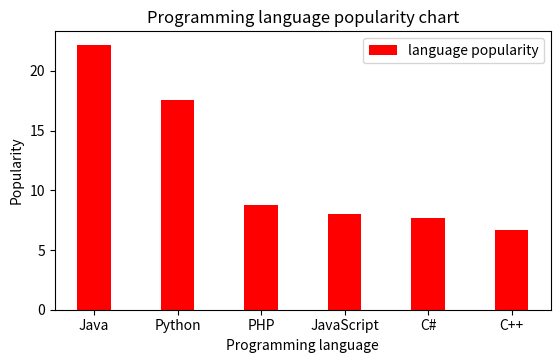

This chart was generated by the following Python code:
import matplotlib.pyplot as plt
import numpy as np

class BarChart:

    # Plots the chart
    def plot_chart(self, xs, ys, label_):
        self.xs = xs
        self.ys = ys
        x_pos = np.arange(1, 12, 2)
        plt.xticks(x_pos, self.xs)
        plt.bar(x_pos, self.ys, label=label_, color="red")

    # Labels axes and displays chart
    def label_and_show(self, xlabel_, ylabel_, title_):
        plt.xlabel(xlabel_)
        plt.ylabel(ylabel_)
        plt.title(title_)
        plt.subplots_adjust(bottom=0.3)
        plt.legend()
        plt.show()


if __name__ == "__main__":
    prog_language = ['Java', 'Python', 'PHP', 'JavaScript', 'C#', 'C++']
    popularity = [22.2, 17.6, 8.8, 8, 7.7, 6.7]

    bar_chart = BarChart()
    bar_chart.plot_chart(prog_language, popularity, "language popularity")
    bar_chart.label_and_show("Programming language", "Popularity",
        "Programming language popularity chart")